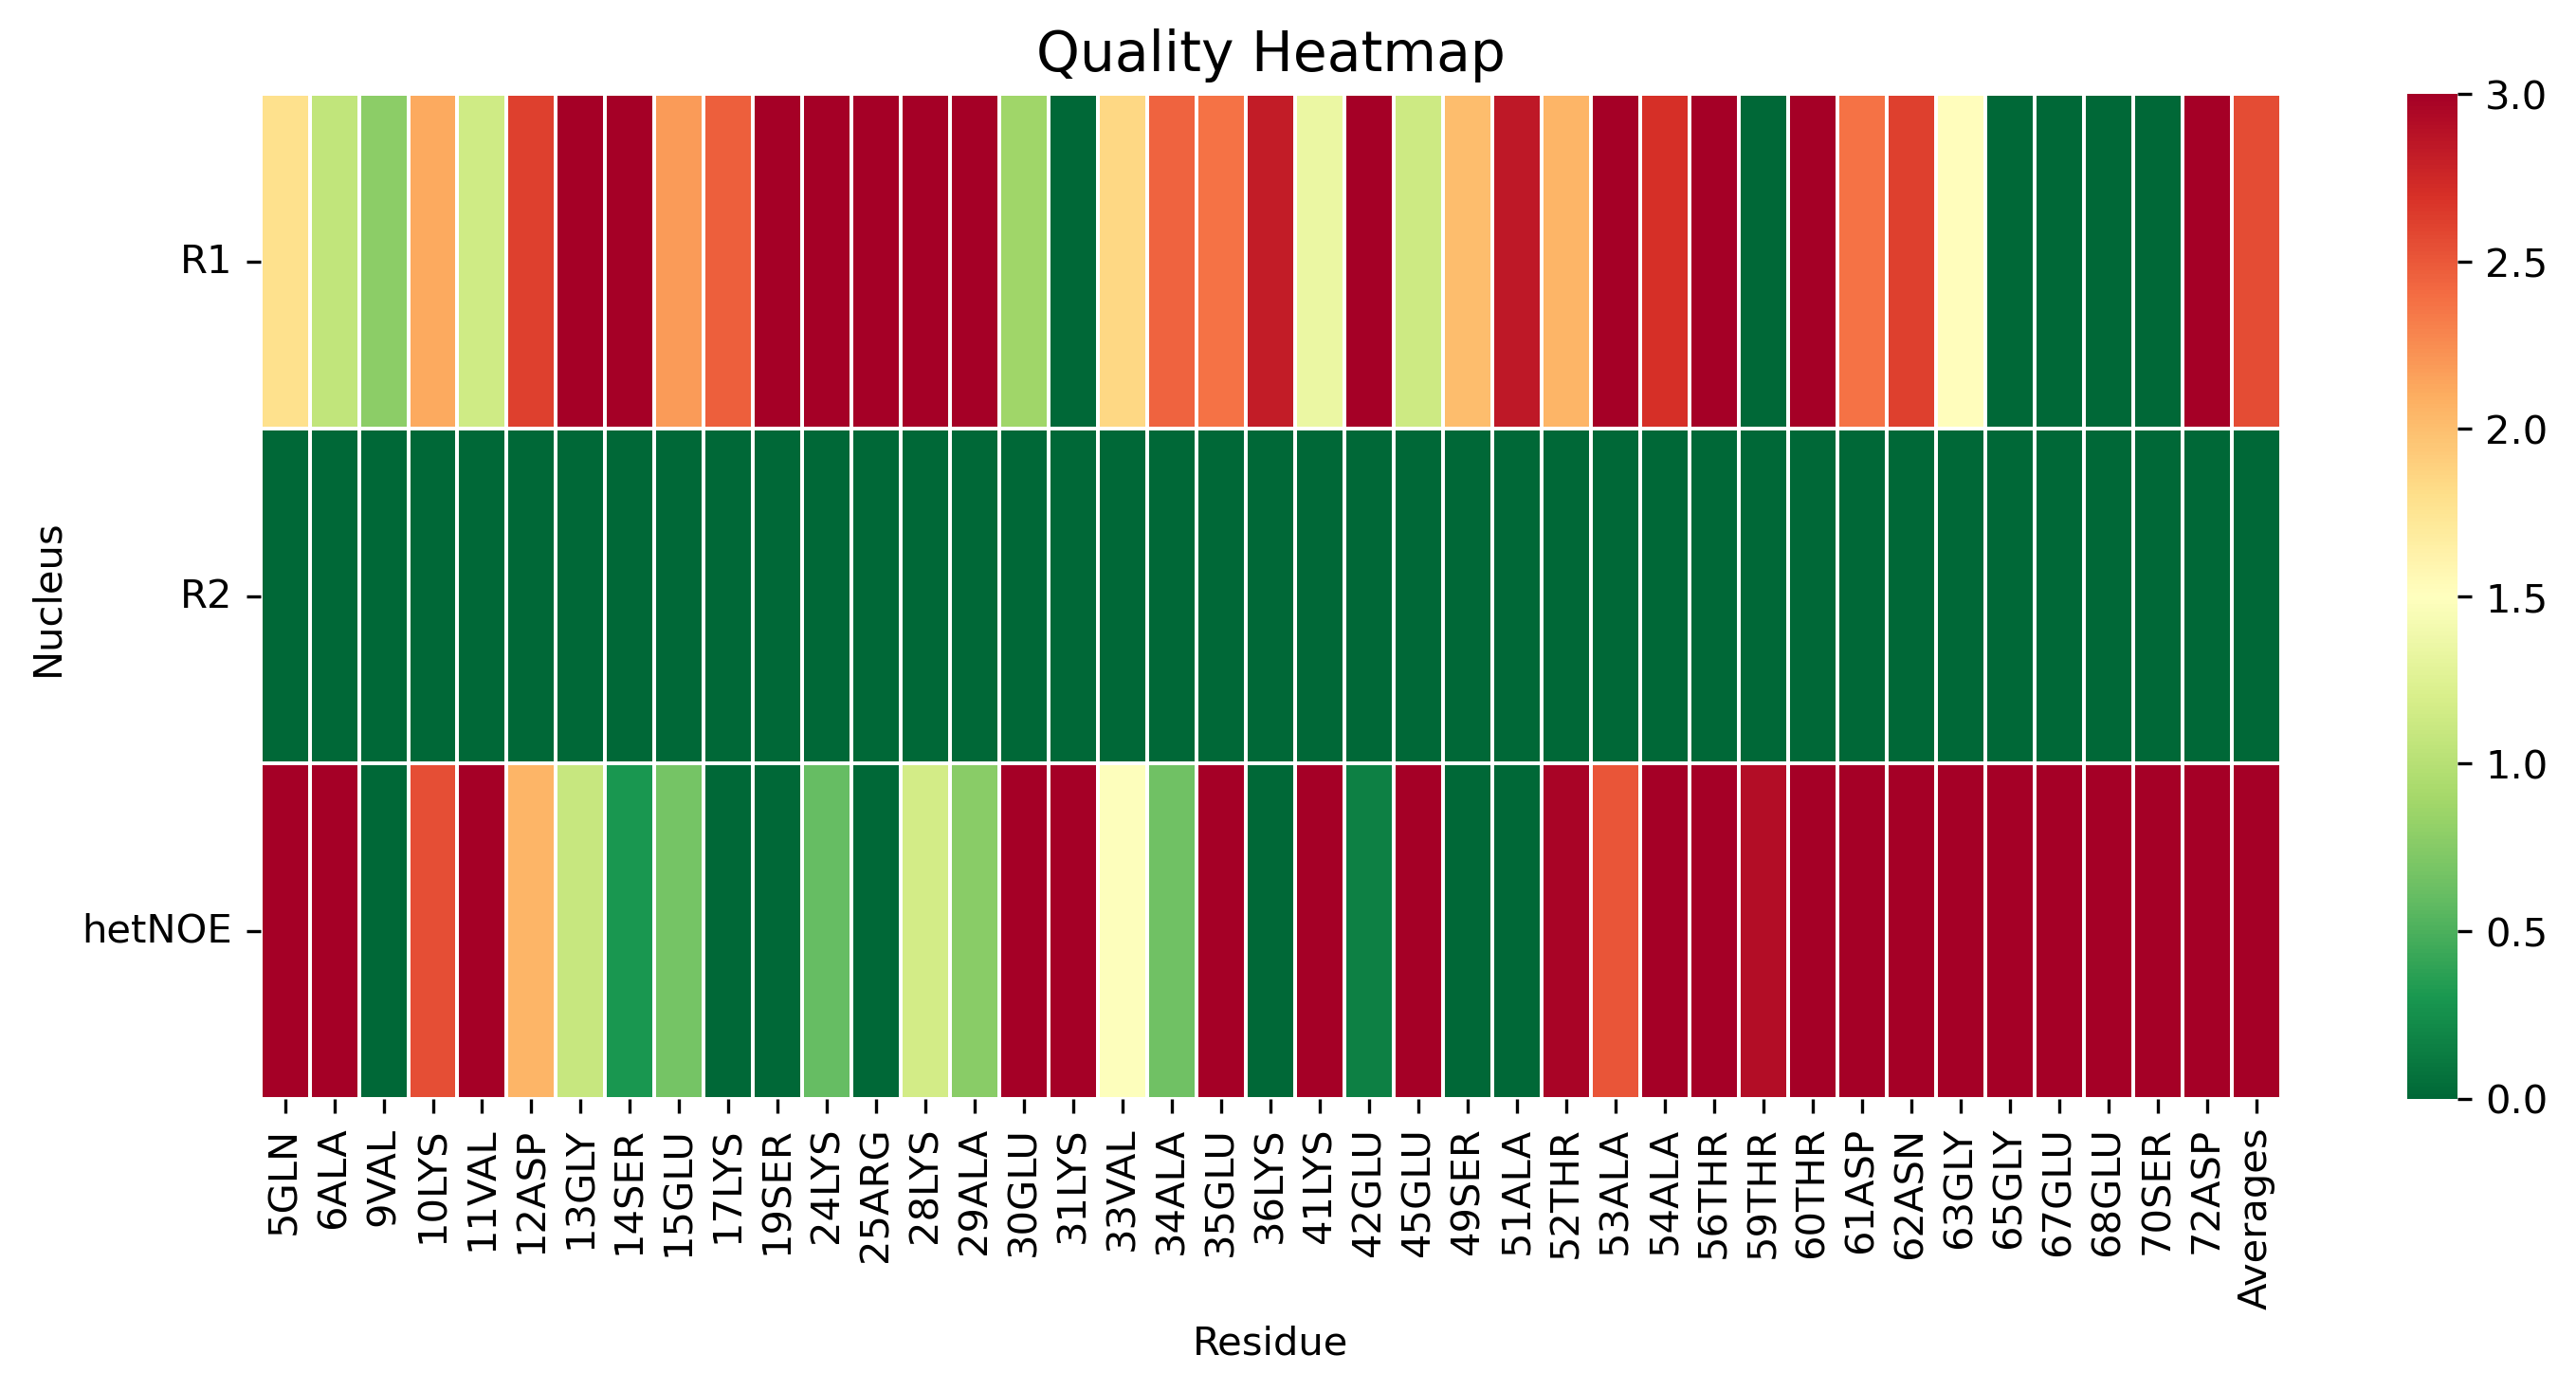

The table this chart was drawn from, first rows:
, 5GLN, 6ALA, 9VAL, 10LYS, 11VAL, 12ASP, 13GLY, 14SER, 15GLU, 17LYS, 19SER, 24LYS, 25ARG, 28LYS, 29ALA, 30GLU, 31LYS, 33VAL, 34ALA, 35GLU, 36LYS, 41LYS, 42GLU
R1, 1.789, 1.061, 0.785, 2.121, 1.138, 2.619, 3.74, 3.82, 2.19, 2.472, 4.271, 4.114, 3.741, 4.412, 4.753, 0.8675, 0.0, 1.846, 2.444, 2.374, 2.817, 1.347, 4.928
R2, 0.0, 0.0, 0.0, 0.0, 0.0, 0.0, 0.0, 0.0, 0.0, 0.0, 0.0, 0.0, 0.0, 0.0, 0.0, 0.0, 0.0, 0.0, 0.0, 0.0, 0.0, 0.0, 0.0
hetNOE, 14.64, 13.31, 0.0, 2.547, 4.115, 2.051, 1.09, 0.2979, 0.6774, 0.0, 0.0, 0.6039, 0.0, 1.169, 0.7714, 4.505, 11.44, 1.477, 0.6504, 5.628, 0.0, 3.138, 0.1574
